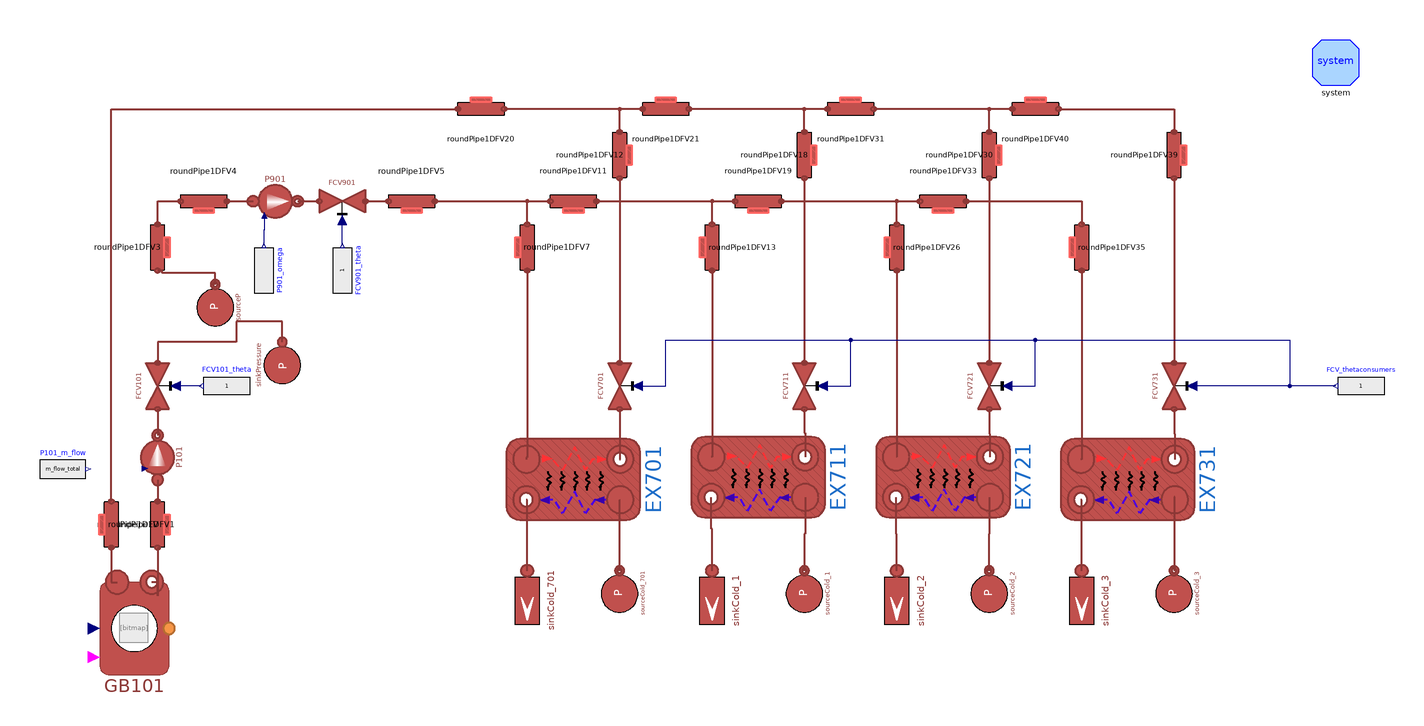

Above is the diagram view of the following Modelica model: its components placed by their Placement annotations and its connect equations drawn as lines.

partial model GasBoilerOLSystem2
  "Case in which the gas boiler is the only source of heat"

  parameter Modelica.Units.SI.CoefficientOfHeatTransfer gamma_HX2 = 11534.5;
  parameter Modelica.Units.SI.CoefficientOfHeatTransfer gamma_E301avg = 5841.12;
  parameter Integer n_E301 = 5;
  parameter SI.CoefficientOfHeatTransfer gamma_cold_E301 = 11682.24;
  parameter SI.CoefficientOfHeatTransfer gamma_hot_E301 = gamma_cold_E301*gammahotovercold_factor;
  parameter SI.CoefficientOfHeatTransfer U_E301 = BPHE.E301.Unom;
  parameter Integer gammahotovercold_factor = 1;
  parameter SI.CoefficientOfHeatTransfer U_E501 = BPHE.E501.Unom;
  parameter SI.CoefficientOfHeatTransfer U_E601 = BPHE.E601.Unom;
  parameter SI.CoefficientOfHeatTransfer U_E701 = BPHE.E701.Unom;
  parameter Real CorrectFactorHot = 1;
  parameter Real CorrectFactorCold = 1;

  parameter Types.Pressure pin_start_S1 = 1.85e5;
  parameter Types.Temperature Tin_start_S1 = 60 + 273.15;
  parameter Types.Temperature Tout_start_S1 = 80 + 273.15;
  parameter Types.Length L_S1 = 10;
  parameter Types.Length Di_S1 = 51e-3;
  parameter Types.Length t_S1 = 1.5e-3;
  parameter Types.Length L_S9 = 10;
  parameter Types.Length Di_S9 = 51e-3;
  parameter Types.Length t_S9 = 1.5e-3;
  parameter Types.MassFlowRate m_flow_total = 1.6;

  parameter Types.Pressure pin_start_Users = 3e5;
  parameter Types.Pressure pout_start_Users = 2.5e5;
  parameter Types.Temperature Tin_start_Users = 80 + 273.15;
  parameter Types.Temperature Tout_start_Users = 60 + 273.15;
  parameter Types.MassFlowRate m_flow_start_Users = m_flow_total/4;
  parameter Types.Length L_Users = 10;
  parameter Types.Length Di_Users = 32e-3;
  parameter Types.Length t_Users = 1.5e-3;

  parameter Real Kv_UsersValve(unit = "m3/h") = 2.5 "Metri Flow Coefficient ";
  parameter Real Kv_FCV901(unit = "m3/h") = 12 "Metri Flow Coefficient ";
  parameter Types.Pressure dp_nom_UsersValve = 0.5e5;

  inner MultiEnergySystem.DistrictHeatingNetwork.System system annotation (
    Placement(visible = true, transformation(origin = {290, 150}, extent = {{-10, -10}, {10, 10}}, rotation = 0)));
  MultiEnergySystem.DistrictHeatingNetwork.Components.TurboMachines.ControlledPump
    P101(Tin_start = Pump.P101.Tin_start, Tout_start = Pump.P101.Tout_start, a = Pump.P101.a, b = Pump.P101.b, dpnom = Pump.P101.dpnom, etaelec = Pump.P101.etaelec, etamech = Pump.P101.etamech, etanom = Pump.P101.etanom, hin_start = Pump.P101.hin_start, m_flow_nom = Pump.P101.m_flow_nom, omeganom = Pump.P101.omeganom, pin_start = Pump.P101.pin_start, pout_start = Pump.P101.pout_start, qnom_inm3h = 15.60340167, rhonom(displayUnit = "kg/m3") = Pump.P101.rhonom)
                     annotation (Placement(transformation(
        extent={{-12,-12},{12,12}},
        rotation=90,
        origin={-220,-21})));
  MultiEnergySystem.DistrictHeatingNetwork.Components.Valves.FlowCoefficientValve
    FCV101(
    allowFlowReversal=true,
    Kv=12,
    dp_nom(displayUnit="Pa") = 0.1e5,
    Tin_start(displayUnit="K") = 80 + 273.15,
    pin_start=200000)
           annotation (Placement(transformation(
        extent={{-10,10},{10,-10}},
        rotation=90,
        origin={-220,10})));
  MultiEnergySystem.DistrictHeatingNetwork.Components.Pipes.RoundPipe1DFV
    roundPipe1DFV(
    L=L_S1,
    t=t_S1,       m_flow_start=m_flow_total,
    pin_start=BPHE.E301.pin_start_cold,
    pout_start=BPHE.E301.pin_start_cold - 0.01e5,
    Tin_start=Tout_start_S1,
    Tout_start=Tout_start_S1,
    Di=Di_S1)     annotation (Placement(transformation(
        extent={{-10,10},{10,-10}},
        rotation=90,
        origin={-220,-50})));
  MultiEnergySystem.DistrictHeatingNetwork.Components.Pipes.RoundPipe1DFV
    roundPipe1DFV1(
    L=L_S1,
    t=t_S1,        m_flow_start=m_flow_total,
    pin_start=20000000000,
    pout_start=19000000000,
    Tin_start=Tin_start_S1,
    Tout_start=Tin_start_S1,
    Di=Di_S1)      annotation (Placement(transformation(
        extent={{10,-10},{-10,10}},
        rotation=90,
        origin={-240,-50})));
  MultiEnergySystem.DistrictHeatingNetwork.Components.Pipes.RoundPipe1DFV
    roundPipe1DFV3(
    L=L_S1,
    t=t_S1,        m_flow_start=m_flow_total,
    pin_start=30000000000,
    pout_start=29000000000,
    Tin_start=Tout_start_S1,
    Tout_start=Tout_start_S1,
    Di=Di_S1)      annotation (Placement(transformation(
        extent={{-10,10},{10,-10}},
        rotation=90,
        origin={-220,70})));
  MultiEnergySystem.DistrictHeatingNetwork.Components.Pipes.RoundPipe1DFV
    roundPipe1DFV4(
    L=L_S9,
    t=t_S9,        m_flow_start=m_flow_total,
    pin_start=29000000000,
    pout_start=28000000000,
    Tin_start=Tout_start_S1,
    Tout_start=Tout_start_S1,
    Di=Di_S9)      annotation (Placement(transformation(
        extent={{-10,10},{10,-10}},
        rotation=0,
        origin={-200,90})));
  MultiEnergySystem.DistrictHeatingNetwork.Components.TurboMachines.PrescribedPump
    P901(
    Tin_start(displayUnit="K") = 80 + 273.15,
    Tout_start(displayUnit="K") = 82 + 273.15,
    a=Pump.P901.a,
    b=Pump.P901.b,
    dpnom(displayUnit="Pa") = Pump.P901.dpnom,
    etaelec=Pump.P901.etaelec,
    etamech=Pump.P901.etamech,
    etanom=Pump.P901.etanom,
    hin_start=Pump.P901.hin_start,
    m_flow_nom=Pump.P901.m_flow_nom,
    omeganom=Pump.P901.omeganom,
    pin_start(displayUnit="Pa") = 2.5e5,
    pout_start(displayUnit="Pa") = 2.9e5,
    qnom_inm3h=19,
    rhonom(displayUnit="kg/m3") = Pump.P901.rhonom,
    headmax=27,
    headmin=11,
    qnom_inm3h_min=10,
    use_in_omega=true)                                                                                                                                                                                                         annotation (Placement(transformation(
        extent={{-12,12},{12,-12}},
        rotation=0,
        origin={-169,90})));
  MultiEnergySystem.DistrictHeatingNetwork.Components.Valves.FlowCoefficientValve
    FCV901(
    allowFlowReversal=false,
    nomOpening=1,
    Kv=Kv_FCV901,
    dp_nom(displayUnit="Pa") = 5000,
    Tin_start(displayUnit="K") = 80 + 273.15,
    pin_start=290000)
           annotation (Placement(transformation(
        extent={{-10,10},{10,-10}},
        rotation=0,
        origin={-140,90})));
  MultiEnergySystem.DistrictHeatingNetwork.Components.Pipes.RoundPipe1DFV
    roundPipe1DFV5(
    L=L_S9,
    t=t_S9,        m_flow_start=m_flow_total,
    pin_start=pin_start_Users + 0.01e5,
    pout_start=pin_start_Users,
    Tin_start=Tout_start_S1,
    Tout_start=Tout_start_S1,
    Di=Di_S9)      annotation (Placement(transformation(
        extent={{-10,10},{10,-10}},
        rotation=0,
        origin={-110,90})));
  MultiEnergySystem.DistrictHeatingNetwork.Components.Pipes.RoundPipe1DFV
    roundPipe1DFV7(L=L_Users,
    t=t_Users,
    m_flow_start=m_flow_start_Users,
    pin_start=pin_start_Users,
    pout_start=pin_start_Users - 0.1e5,
    Tin_start=Tin_start_Users,
    Tout_start=Tin_start_Users,
                              Di=Di_Users)
                   annotation (Placement(transformation(
        extent={{-10,10},{10,-10}},
        rotation=-90,
        origin={-60,70})));
  MultiEnergySystem.DistrictHeatingNetwork.Components.Valves.FlowCoefficientValve
    FCV701(
    allowFlowReversal=system.allowFlowReversal,
    Kv=Kv_UsersValve,
    dp_nom(displayUnit="Pa") = dp_nom_UsersValve,
    Tin_start(displayUnit="K") = 60 + 273.15,
    pin_start=200000)
           annotation (Placement(transformation(
        extent={{10,-10},{-10,10}},
        rotation=-90,
        origin={-20,10})));
  MultiEnergySystem.DistrictHeatingNetwork.Components.Pipes.BrazedPlateHeatExchanger
    EX701(Di_cold = BPHE.E701.Di_cold, Di_hot = BPHE.E701.Di_hot, L_cold = BPHE.E701.L_cold, L_hot = BPHE.E701.L_hot, MWall = BPHE.E701.MWall, Stot_cold = BPHE.E701.Stot_cold, Stot_hot = BPHE.E701.Stot_hot, Tin_start_cold = BPHE.E701.Tin_start_cold, Tin_start_hot = BPHE.E701.Tin_start_hot, Tout_start_cold = BPHE.E701.Tout_start_cold, Tout_start_hot = BPHE.E701.Tout_start_hot, cpm_cold = BPHE.E701.cpm_cold, cpm_hot = BPHE.E701.cpm_hot, t_cold = BPHE.E701.t_cold, t_hot = BPHE.E701.t_hot, gamma_nom_cold = BPHE.E701.gamma_nom_cold, gamma_nom_hot = BPHE.E701.gamma_nom_hot, h_cold = BPHE.E701.h_cold, h_hot = BPHE.E701.h_hot,                                                                                     k_cold = BPHE.E701.k_cold, k_hot = BPHE.E701.k_hot, kc_cold = 1, kc_hot = 1, lambdam_cold = BPHE.E701.lambdam_cold, lambdam_hot = BPHE.E701.lambdam_hot, m_flow_start_cold = BPHE.E701.m_flow_start_cold, m_flow_start_hot = BPHE.E701.m_flow_start_hot, n = 7, nPipes_cold = BPHE.E701.nPipes_cold, nPipes_hot = BPHE.E701.nPipes_hot, nPlates = BPHE.E701.nPlates, pin_start_cold = BPHE.E701.pin_start_cold, pin_start_hot = BPHE.E701.pin_start_hot, pout_start_cold = BPHE.E701.pout_start_cold, pout_start_hot = BPHE.E701.pout_start_hot, rho_nom_cold = (BPHE.E701.rhoin_nom_cold + BPHE.E701.rhoout_nom_cold)/2, rho_nom_hot = (BPHE.E701.rhoin_nom_hot + BPHE.E701.rhoout_nom_hot)/2, rhom_cold(displayUnit = "kg/m3") = BPHE.E701.rhom_cold, rhom_hot(displayUnit = "g/cm3") = BPHE.E701.rhom_hot, thermalInertia = false, u_nom_cold = BPHE.E701.u_nom_cold, u_nom_hot = BPHE.E701.u_nom_hot) annotation (Placement(transformation(
        extent={{17.5,29},{-17.5,-29}},
        rotation=-90,
        origin={-40,-30.5})));
  MultiEnergySystem.DistrictHeatingNetwork.Components.Pipes.RoundPipe1DFV
    roundPipe1DFV11(
    L=L_Users,
    t=t_Users,
    m_flow_start=m_flow_start_Users*3,
    pin_start=pin_start_Users,
    pout_start=pin_start_Users - 0.01e5,
    Tin_start=Tin_start_Users,
    Tout_start=Tin_start_Users,
    Di=Di_Users)    annotation (Placement(transformation(
        extent={{-10,10},{10,-10}},
        rotation=0,
        origin={-40,90})));
  MultiEnergySystem.DistrictHeatingNetwork.Components.Pipes.RoundPipe1DFV
    roundPipe1DFV12(
    L=L_Users,
    t=t_Users,
    m_flow_start=m_flow_start_Users,
    pin_start=pout_start_Users + 0.01e5,
    pout_start=pout_start_Users,
    Tin_start=Tout_start_Users,
    Tout_start=Tout_start_Users,
    Di=Di_Users)    annotation (Placement(transformation(
        extent={{-10,10},{10,-10}},
        rotation=90,
        origin={-20,110})));
  MultiEnergySystem.DistrictHeatingNetwork.Components.Pipes.BrazedPlateHeatExchanger
    EX711(Di_cold = BPHE.E701.Di_cold, Di_hot = BPHE.E701.Di_hot, L_cold = BPHE.E701.L_cold, L_hot = BPHE.E701.L_hot, MWall = BPHE.E701.MWall, Stot_cold = BPHE.E701.Stot_cold, Stot_hot = BPHE.E701.Stot_hot, Tin_start_cold = BPHE.E701.Tin_start_cold, Tin_start_hot = BPHE.E701.Tin_start_hot, Tout_start_cold = BPHE.E701.Tout_start_cold, Tout_start_hot = BPHE.E701.Tout_start_hot, cpm_cold = BPHE.E701.cpm_cold, cpm_hot = BPHE.E701.cpm_hot, t_cold = BPHE.E701.t_cold, t_hot = BPHE.E701.t_hot, gamma_nom_cold = BPHE.E701.gamma_nom_cold, gamma_nom_hot = BPHE.E701.gamma_nom_hot, h_cold = BPHE.E701.h_cold, h_hot = BPHE.E701.h_hot,                                                                                     k_cold = BPHE.E701.k_cold, k_hot = BPHE.E701.k_hot, kc_cold = 1, kc_hot = 1, lambdam_cold = BPHE.E701.lambdam_cold, lambdam_hot = BPHE.E701.lambdam_hot, m_flow_start_cold = BPHE.E701.m_flow_start_cold, m_flow_start_hot = BPHE.E701.m_flow_start_hot, n = 7, nPipes_cold = BPHE.E701.nPipes_cold, nPipes_hot = BPHE.E701.nPipes_hot, nPlates = BPHE.E701.nPlates, pin_start_cold = BPHE.E701.pin_start_cold, pin_start_hot = BPHE.E701.pin_start_hot, pout_start_cold = BPHE.E701.pout_start_cold, pout_start_hot = BPHE.E701.pout_start_hot, rho_nom_cold = (BPHE.E701.rhoin_nom_cold + BPHE.E701.rhoout_nom_cold)/2, rho_nom_hot = (BPHE.E701.rhoin_nom_hot + BPHE.E701.rhoout_nom_hot)/2, rhom_cold(displayUnit = "kg/m3") = BPHE.E701.rhom_cold, rhom_hot(displayUnit = "g/cm3") = BPHE.E701.rhom_hot, thermalInertia = false, u_nom_cold = BPHE.E701.u_nom_cold, u_nom_hot = BPHE.E701.u_nom_hot) annotation (Placement(transformation(
        extent={{17.5,29},{-17.5,-29}},
        rotation=-90,
        origin={40,-29.5})));
  MultiEnergySystem.DistrictHeatingNetwork.Components.Pipes.RoundPipe1DFV
    roundPipe1DFV13(
    L=L_Users,
    t=t_Users,
    m_flow_start=m_flow_start_Users,
    pin_start=pin_start_Users,
    pout_start=pin_start_Users - 0.1e5,
    Tin_start=Tin_start_Users,
    Tout_start=Tin_start_Users,
    Di=Di_Users)    annotation (Placement(transformation(
        extent={{-10,10},{10,-10}},
        rotation=-90,
        origin={20,70})));
  MultiEnergySystem.DistrictHeatingNetwork.Components.Pipes.BrazedPlateHeatExchanger
    EX721(Di_cold = BPHE.E701.Di_cold, Di_hot = BPHE.E701.Di_hot, L_cold = BPHE.E701.L_cold, L_hot = BPHE.E701.L_hot, MWall = BPHE.E701.MWall, Stot_cold = BPHE.E701.Stot_cold, Stot_hot = BPHE.E701.Stot_hot, Tin_start_cold = BPHE.E701.Tin_start_cold, Tin_start_hot = BPHE.E701.Tin_start_hot, Tout_start_cold = BPHE.E701.Tout_start_cold, Tout_start_hot = BPHE.E701.Tout_start_hot, cpm_cold = BPHE.E701.cpm_cold, cpm_hot = BPHE.E701.cpm_hot, t_cold = BPHE.E701.t_cold, t_hot = BPHE.E701.t_hot, gamma_nom_cold = BPHE.E701.gamma_nom_cold, gamma_nom_hot = BPHE.E701.gamma_nom_hot, h_cold = BPHE.E701.h_cold, h_hot = BPHE.E701.h_hot,                                                                                     k_cold = BPHE.E701.k_cold, k_hot = BPHE.E701.k_hot, kc_cold = 1, kc_hot = 1, lambdam_cold = BPHE.E701.lambdam_cold, lambdam_hot = BPHE.E701.lambdam_hot, m_flow_start_cold = BPHE.E701.m_flow_start_cold, m_flow_start_hot = BPHE.E701.m_flow_start_hot, n = 7, nPipes_cold = BPHE.E701.nPipes_cold, nPipes_hot = BPHE.E701.nPipes_hot, nPlates = BPHE.E701.nPlates, pin_start_cold = BPHE.E701.pin_start_cold, pin_start_hot = BPHE.E701.pin_start_hot, pout_start_cold = BPHE.E701.pout_start_cold, pout_start_hot = BPHE.E701.pout_start_hot, rho_nom_cold = (BPHE.E701.rhoin_nom_cold + BPHE.E701.rhoout_nom_cold)/2, rho_nom_hot = (BPHE.E701.rhoin_nom_hot + BPHE.E701.rhoout_nom_hot)/2, rhom_cold(displayUnit = "kg/m3") = BPHE.E701.rhom_cold, rhom_hot(displayUnit = "g/cm3") = BPHE.E701.rhom_hot, thermalInertia = false, u_nom_cold = BPHE.E701.u_nom_cold, u_nom_hot = BPHE.E701.u_nom_hot) annotation (Placement(transformation(
        extent={{17.5,29},{-17.5,-29}},
        rotation=-90,
        origin={120,-29.5})));
  MultiEnergySystem.DistrictHeatingNetwork.Components.Pipes.BrazedPlateHeatExchanger
    EX731(Di_cold = BPHE.E701.Di_cold, Di_hot = BPHE.E701.Di_hot, L_cold = BPHE.E701.L_cold, L_hot = BPHE.E701.L_hot, MWall = BPHE.E701.MWall, Stot_cold = BPHE.E701.Stot_cold, Stot_hot = BPHE.E701.Stot_hot, Tin_start_cold = BPHE.E701.Tin_start_cold, Tin_start_hot = BPHE.E701.Tin_start_hot, Tout_start_cold = BPHE.E701.Tout_start_cold, Tout_start_hot = BPHE.E701.Tout_start_hot, cpm_cold = BPHE.E701.cpm_cold, cpm_hot = BPHE.E701.cpm_hot, t_cold = BPHE.E701.t_cold, t_hot = BPHE.E701.t_hot, gamma_nom_cold = BPHE.E701.gamma_nom_cold, gamma_nom_hot = BPHE.E701.gamma_nom_hot, h_cold = BPHE.E701.h_cold, h_hot = BPHE.E701.h_hot,                                                                                     k_cold = BPHE.E701.k_cold, k_hot = BPHE.E701.k_hot, kc_cold = 1, kc_hot = 1, lambdam_cold = BPHE.E701.lambdam_cold, lambdam_hot = BPHE.E701.lambdam_hot, m_flow_start_cold = BPHE.E701.m_flow_start_cold, m_flow_start_hot = BPHE.E701.m_flow_start_hot, n = 7, nPipes_cold = BPHE.E701.nPipes_cold, nPipes_hot = BPHE.E701.nPipes_hot, nPlates = BPHE.E701.nPlates, pin_start_cold = BPHE.E701.pin_start_cold, pin_start_hot = BPHE.E701.pin_start_hot, pout_start_cold = BPHE.E701.pout_start_cold, pout_start_hot = BPHE.E701.pout_start_hot, rho_nom_cold = (BPHE.E701.rhoin_nom_cold + BPHE.E701.rhoout_nom_cold)/2, rho_nom_hot = (BPHE.E701.rhoin_nom_hot + BPHE.E701.rhoout_nom_hot)/2, rhom_cold(displayUnit = "kg/m3") = BPHE.E701.rhom_cold, rhom_hot(displayUnit = "g/cm3") = BPHE.E701.rhom_hot, thermalInertia = false, u_nom_cold = BPHE.E701.u_nom_cold, u_nom_hot = BPHE.E701.u_nom_hot) annotation (Placement(transformation(
        extent={{17.5,29},{-17.5,-29}},
        rotation=-90,
        origin={200,-30.5})));
  MultiEnergySystem.DistrictHeatingNetwork.Components.Valves.FlowCoefficientValve
    FCV711(
    allowFlowReversal=system.allowFlowReversal,
    Kv=Kv_UsersValve,
    dp_nom(displayUnit="Pa") = dp_nom_UsersValve,
    Tin_start(displayUnit="K") = 60 + 273.15,
    pin_start=200000)
           annotation (Placement(transformation(
        extent={{10,-10},{-10,10}},
        rotation=-90,
        origin={60,10})));
  MultiEnergySystem.DistrictHeatingNetwork.Components.Valves.FlowCoefficientValve
    FCV721(
    allowFlowReversal=system.allowFlowReversal,
    Kv=Kv_UsersValve,
    dp_nom(displayUnit="Pa") = dp_nom_UsersValve,
    Tin_start(displayUnit="K") = 60 + 273.15,
    pin_start=200000)
           annotation (Placement(transformation(
        extent={{10,-10},{-10,10}},
        rotation=-90,
        origin={140,10})));
  MultiEnergySystem.DistrictHeatingNetwork.Components.Valves.FlowCoefficientValve
    FCV731(
    allowFlowReversal=system.allowFlowReversal,
    Kv=Kv_UsersValve,
    dp_nom(displayUnit="Pa") = dp_nom_UsersValve,
    Tin_start(displayUnit="K") = 60 + 273.15,
    pin_start=200000)
           annotation (Placement(transformation(
        extent={{10,-10},{-10,10}},
        rotation=-90,
        origin={220,10})));
  MultiEnergySystem.DistrictHeatingNetwork.Components.Pipes.RoundPipe1DFV
    roundPipe1DFV18(
    L=L_Users,
    t=t_Users,
    m_flow_start=m_flow_start_Users,
    pin_start=pout_start_Users + 0.01e5,
    pout_start=pout_start_Users,
    Tin_start=Tout_start_Users,
    Tout_start=Tout_start_Users,
    Di=Di_Users)    annotation (Placement(transformation(
        extent={{-10,10},{10,-10}},
        rotation=90,
        origin={60,110})));
  MultiEnergySystem.DistrictHeatingNetwork.Components.Pipes.RoundPipe1DFV
    roundPipe1DFV19(
    L=L_Users,
    t=t_Users,
    m_flow_start=m_flow_start_Users*2,
    pin_start=pin_start_Users - 0.01e5,
    pout_start=pin_start_Users - 0.02e5,
    Tin_start=Tin_start_Users,
    Tout_start=Tin_start_Users,
    Di=Di_Users)    annotation (Placement(transformation(
        extent={{-10,10},{10,-10}},
        rotation=0,
        origin={40,90})));
  MultiEnergySystem.DistrictHeatingNetwork.Components.Pipes.RoundPipe1DFV
    roundPipe1DFV20(
    L=L_S1,
    t=t_S1,
    m_flow_start=m_flow_total,
    pin_start=pout_start_Users - 0.03e5,
    pout_start=pout_start_Users - 0.04e5,
    Tin_start=Tout_start_Users,
    Tout_start=Tout_start_Users,
    Di=Di_S1)       annotation (Placement(transformation(
        extent={{10,-10},{-10,10}},
        rotation=0,
        origin={-80,130})));
  MultiEnergySystem.DistrictHeatingNetwork.Components.Pipes.RoundPipe1DFV
    roundPipe1DFV21(
    L=L_Users,
    t=t_Users,
    m_flow_start=m_flow_start_Users*3,
    pin_start=pout_start_Users - 0.02e5,
    pout_start=pout_start_Users - 0.03e5,
    Tin_start=Tout_start_Users,
    Tout_start=Tout_start_Users,
    Di=Di_Users)    annotation (Placement(transformation(
        extent={{10,-10},{-10,10}},
        rotation=0,
        origin={0,130})));
  MultiEnergySystem.DistrictHeatingNetwork.Components.Pipes.RoundPipe1DFV
    roundPipe1DFV26(
    L=L_Users,
    t=t_Users,
    m_flow_start=m_flow_start_Users,
    pin_start=pin_start_Users,
    pout_start=pin_start_Users - 0.1e5,
    Tin_start=Tin_start_Users,
    Tout_start=Tin_start_Users,
    Di=Di_Users)    annotation (Placement(transformation(
        extent={{-10,10},{10,-10}},
        rotation=-90,
        origin={100,70})));
  MultiEnergySystem.DistrictHeatingNetwork.Components.Pipes.RoundPipe1DFV
    roundPipe1DFV30(
    L=L_Users,
    t=t_Users,
    m_flow_start=m_flow_start_Users,
    pin_start=pout_start_Users + 0.01e5,
    pout_start=pout_start_Users,
    Tin_start=Tout_start_Users,
    Tout_start=Tout_start_Users,
    Di=Di_Users)    annotation (Placement(transformation(
        extent={{-10,10},{10,-10}},
        rotation=90,
        origin={140,110})));
  MultiEnergySystem.DistrictHeatingNetwork.Components.Pipes.RoundPipe1DFV
    roundPipe1DFV31(
    L=L_Users,
    t=t_Users,
    m_flow_start=m_flow_start_Users*2,
    pin_start=pout_start_Users - 0.01e5,
    pout_start=pout_start_Users - 0.02e5,
    Tin_start=Tout_start_Users,
    Tout_start=Tout_start_Users,
    Di=Di_Users)    annotation (Placement(transformation(
        extent={{10,-10},{-10,10}},
        rotation=0,
        origin={80,130})));
  MultiEnergySystem.DistrictHeatingNetwork.Components.Pipes.RoundPipe1DFV
    roundPipe1DFV33(
    L=L_Users,
    t=t_Users,
    m_flow_start=m_flow_start_Users,
    pin_start=pin_start_Users - 0.02e5,
    pout_start=pin_start_Users - 0.03e5,
    Tin_start=Tin_start_Users,
    Tout_start=Tin_start_Users,
    Di=Di_Users)    annotation (Placement(transformation(
        extent={{-10,10},{10,-10}},
        rotation=0,
        origin={120,90})));
  MultiEnergySystem.DistrictHeatingNetwork.Components.Pipes.RoundPipe1DFV
    roundPipe1DFV35(
    L=L_Users,
    t=t_Users,
    m_flow_start=m_flow_start_Users,
    pin_start=pin_start_Users,
    pout_start=pin_start_Users - 0.1e5,
    Tin_start=Tin_start_Users,
    Tout_start=Tin_start_Users,
    Di=Di_Users)    annotation (Placement(transformation(
        extent={{-10,10},{10,-10}},
        rotation=-90,
        origin={180,70})));
  MultiEnergySystem.DistrictHeatingNetwork.Components.Pipes.RoundPipe1DFV
    roundPipe1DFV39(
    L=L_Users,
    t=t_Users,
    m_flow_start=m_flow_start_Users,
    pin_start=pout_start_Users + 0.01e5,
    pout_start=pout_start_Users,
    Tin_start=Tout_start_Users,
    Tout_start=Tout_start_Users,
    Di=Di_Users)    annotation (Placement(transformation(
        extent={{-10,10},{10,-10}},
        rotation=90,
        origin={220,110})));
  MultiEnergySystem.DistrictHeatingNetwork.Components.Pipes.RoundPipe1DFV
    roundPipe1DFV40(
    L=L_Users,
    t=t_Users,
    m_flow_start=m_flow_start_Users,
    pin_start=pout_start_Users,
    pout_start=pout_start_Users - 0.01e5,
    Tin_start=Tout_start_Users,
    Tout_start=Tout_start_Users,
    Di=Di_Users)    annotation (Placement(transformation(
        extent={{10,-10},{-10,10}},
        rotation=0,
        origin={160,130})));
  Sources.SinkMassFlow sinkCold_701(
    T0=BPHE.E701.Tout_start_cold,
    m_flow0=BPHE.E701.m_flow_start_cold,
    p0=BPHE.E701.pout_start_cold,
    pin_start=BPHE.E701.pout_start_cold) annotation (Placement(visible=true,
        transformation(
        origin={-60,-83},
        extent={{13,-13},{-13,13}},
        rotation=90)));
  Sources.SourcePressure sourceCold_701(
    T0=BPHE.E701.Tin_start_cold,
    p0=BPHE.E701.pin_start_cold,
    h0=BPHE.E701.hin_start_cold)
    annotation (Placement(visible=true, transformation(
        origin={-20,-80},
        extent={{-10,-10},{10,10}},
        rotation=90)));
  Sources.SinkMassFlow sinkCold_1(
    T0=BPHE.E701.Tout_start_cold,
    m_flow0=BPHE.E701.m_flow_start_cold,
    p0=BPHE.E701.pout_start_cold,
    pin_start=BPHE.E701.pout_start_cold) annotation (Placement(visible=true,
        transformation(
        origin={20,-83},
        extent={{13,-13},{-13,13}},
        rotation=90)));
  Sources.SourcePressure sourceCold_1(
    T0=BPHE.E701.Tin_start_cold,
    p0=BPHE.E701.pin_start_cold,
    h0=BPHE.E701.hin_start_cold)
    annotation (Placement(visible=true, transformation(
        origin={60,-80},
        extent={{-10,-10},{10,10}},
        rotation=90)));
  Sources.SinkMassFlow sinkCold_2(
    T0=BPHE.E701.Tout_start_cold,
    m_flow0=BPHE.E701.m_flow_start_cold,
    p0=BPHE.E701.pout_start_cold,
    pin_start=BPHE.E701.pout_start_cold) annotation (Placement(visible=true,
        transformation(
        origin={100,-83},
        extent={{13,-13},{-13,13}},
        rotation=90)));
  Sources.SourcePressure sourceCold_2(
    T0=BPHE.E701.Tin_start_cold,
    p0=BPHE.E701.pin_start_cold,
    h0=BPHE.E701.hin_start_cold)
    annotation (Placement(visible=true, transformation(
        origin={140,-80},
        extent={{-10,-10},{10,10}},
        rotation=90)));
  Sources.SinkMassFlow sinkCold_3(
    T0=BPHE.E701.Tout_start_cold,
    m_flow0=BPHE.E701.m_flow_start_cold,
    p0=BPHE.E701.pout_start_cold,
    pin_start=BPHE.E701.pout_start_cold) annotation (Placement(visible=true,
        transformation(
        origin={180,-83},
        extent={{13,-13},{-13,13}},
        rotation=90)));
  Sources.SourcePressure sourceCold_3(
    T0=BPHE.E701.Tin_start_cold,
    p0=BPHE.E701.pin_start_cold,
    h0=BPHE.E701.hin_start_cold)
    annotation (Placement(visible=true, transformation(
        origin={220,-80},
        extent={{-10,-10},{10,10}},
        rotation=90)));
  Modelica.Blocks.Sources.RealExpression FCV_thetaconsumers(y=1)
    annotation (Placement(transformation(extent={{311,0},{291,20}})));
  Modelica.Blocks.Sources.RealExpression FCV101_theta(y=1)
    annotation (Placement(transformation(extent={{-180,0},{-200,20}})));
  Modelica.Blocks.Sources.RealExpression FCV901_theta(y=1) annotation (
      Placement(transformation(
        extent={{10,-10},{-10,10}},
        rotation=-90,
        origin={-140,60})));
  Modelica.Blocks.Sources.RealExpression P101_m_flow(y=m_flow_total)
    annotation (Placement(transformation(extent={{-271,-36},{-251,-16}})));
  Modelica.Blocks.Sources.RealExpression P901_omega(y=0.6*Pump.P901.omeganom)
    annotation (Placement(transformation(
        extent={{10,-10},{-10,10}},
        rotation=-90,
        origin={-174,60})));
  MultiEnergySystem.DistrictHeatingNetwork.Components.ThermalMachines.ControlledGasBoiler
    GB101(
    Tin_start=333.15,
    pin_start=180000,
    pout_start=179000) annotation (Placement(visible=true, transformation(
        origin={-230,-95},
        extent={{-25,-25},{25,25}},
        rotation=0)));
  Sources.SourcePressure sourceP(T0(displayUnit="K") = 80 + 273.15, p0(
        displayUnit="bar") = 175549.79)
                                   annotation (Placement(visible=true,
        transformation(
        origin={-195,44},
        extent={{-10,-10},{10,10}},
        rotation=90)));
  Sources.SinkPressure sinkPressure(p0=175549.79, T0(displayUnit="K") = 80 +
      273.15)                       annotation (Placement(transformation(
        extent={{-10,-10},{10,10}},
        rotation=-90,
        origin={-166,19})));
equation
  connect(P101.inlet, roundPipe1DFV.outlet) annotation (Line(
      points={{-220,-30.6},{-220,-40}},
      color={140,56,54},
      thickness=0.5));
  connect(FCV101.inlet, P101.outlet) annotation (Line(
      points={{-220,0},{-220,-11.4}},
      color={140,56,54},
      thickness=0.5));
  connect(roundPipe1DFV3.outlet, roundPipe1DFV4.inlet) annotation (Line(
      points={{-220,80},{-220,90},{-210,90}},
      color={140,56,54},
      thickness=0.5));
  connect(roundPipe1DFV4.outlet, P901.inlet) annotation (Line(
      points={{-190,90},{-178.6,90}},
      color={140,56,54},
      thickness=0.5));
  connect(P901.outlet, FCV901.inlet) annotation (Line(
      points={{-159.4,90},{-150,90}},
      color={140,56,54},
      thickness=0.5));
  connect(FCV901.outlet, roundPipe1DFV5.inlet) annotation (Line(
      points={{-130,90},{-120,90}},
      color={140,56,54},
      thickness=0.5));
  connect(FCV701.inlet, EX701.outhot) annotation (Line(
      points={{-20,0},{-20,-21.75},{-19.7,-21.75}},
      color={140,56,54},
      thickness=0.5));
  connect(FCV711.inlet, EX711.outhot) annotation (Line(
      points={{60,1.77636e-15},{60,-10.375},{60.3,-10.375},{60.3,-20.75}},
      color={140,56,54},
      thickness=0.5));
  connect(FCV721.inlet, EX721.outhot) annotation (Line(
      points={{140,1.77636e-15},{140,-10.875},{140.3,-10.875},{140.3,-20.75}},
      color={140,56,54},
      thickness=0.5));
  connect(FCV731.inlet, EX731.outhot) annotation (Line(
      points={{220,1.77636e-15},{220,-10.875},{220.3,-10.875},{220.3,-21.75}},
      color={140,56,54},
      thickness=0.5));
  connect(roundPipe1DFV12.outlet, roundPipe1DFV20.inlet) annotation (Line(
      points={{-20,120},{-20,130},{-70,130}},
      color={140,56,54},
      thickness=0.5));
  connect(roundPipe1DFV21.outlet, roundPipe1DFV20.inlet) annotation (Line(
      points={{-10,130},{-70,130}},
      color={140,56,54},
      thickness=0.5));
  connect(sourceCold_701.outlet, EX701.incold) annotation (Line(
      points={{-20,-70},{-20,-39.25},{-19.7,-39.25}},
      color={140,56,54},
      thickness=0.5));
  connect(sinkCold_701.inlet, EX701.outcold) annotation (Line(
      points={{-60,-70},{-60,-39.25},{-60.3,-39.25}},
      color={140,56,54},
      thickness=0.5));
  connect(roundPipe1DFV1.inlet, roundPipe1DFV20.outlet) annotation (Line(
      points={{-240,-40},{-240,130},{-90,130}},
      color={140,56,54},
      thickness=0.5));
  connect(roundPipe1DFV18.outlet, roundPipe1DFV21.inlet) annotation (Line(
      points={{60,120},{60,130},{10,130}},
      color={140,56,54},
      thickness=0.5));
  connect(roundPipe1DFV31.outlet, roundPipe1DFV21.inlet) annotation (Line(
      points={{70,130},{10,130}},
      color={140,56,54},
      thickness=0.5));
  connect(roundPipe1DFV40.outlet, roundPipe1DFV31.inlet) annotation (Line(
      points={{150,130},{90,130}},
      color={140,56,54},
      thickness=0.5));
  connect(roundPipe1DFV30.outlet, roundPipe1DFV31.inlet) annotation (Line(
      points={{140,120},{140,130},{90,130}},
      color={140,56,54},
      thickness=0.5));
  connect(roundPipe1DFV40.inlet, roundPipe1DFV39.outlet) annotation (Line(
      points={{170,130},{220,130},{220,120}},
      color={140,56,54},
      thickness=0.5));
  connect(roundPipe1DFV7.outlet, EX701.inhot) annotation (Line(
      points={{-60,60},{-60,-20.875},{-60.3,-20.875},{-60.3,-21.75}},
      color={140,56,54},
      thickness=0.5));
  connect(roundPipe1DFV13.outlet, EX711.inhot) annotation (Line(
      points={{20,60},{20,-20.75},{19.7,-20.75}},
      color={140,56,54},
      thickness=0.5));
  connect(roundPipe1DFV26.outlet, EX721.inhot) annotation (Line(
      points={{100,60},{100,-20.75},{99.7,-20.75}},
      color={140,56,54},
      thickness=0.5));
  connect(roundPipe1DFV35.outlet, EX731.inhot) annotation (Line(
      points={{180,60},{180,-21.75},{179.7,-21.75}},
      color={140,56,54},
      thickness=0.5));
  connect(sinkCold_1.inlet, EX711.outcold) annotation (Line(
      points={{20,-70},{20,-52},{19.7,-52},{19.7,-38.25}},
      color={140,56,54},
      thickness=0.5));
  connect(EX711.incold, sourceCold_1.outlet) annotation (Line(
      points={{60.3,-38.25},{60.3,-54.125},{60,-54.125},{60,-70}},
      color={140,56,54},
      thickness=0.5));
  connect(sinkCold_2.inlet, EX721.outcold) annotation (Line(
      points={{100,-70},{100,-54.125},{99.7,-54.125},{99.7,-38.25}},
      color={140,56,54},
      thickness=0.5));
  connect(sourceCold_2.outlet, EX721.incold) annotation (Line(
      points={{140,-70},{140,-54.125},{140.3,-54.125},{140.3,-38.25}},
      color={140,56,54},
      thickness=0.5));
  connect(roundPipe1DFV5.outlet, roundPipe1DFV11.inlet) annotation (Line(
      points={{-100,90},{-50,90}},
      color={140,56,54},
      thickness=0.5));
  connect(roundPipe1DFV7.inlet, roundPipe1DFV11.inlet) annotation (Line(
      points={{-60,80},{-60,90},{-50,90}},
      color={140,56,54},
      thickness=0.5));
  connect(roundPipe1DFV11.outlet, roundPipe1DFV19.inlet) annotation (Line(
      points={{-30,90},{30,90}},
      color={140,56,54},
      thickness=0.5));
  connect(roundPipe1DFV13.inlet, roundPipe1DFV19.inlet) annotation (Line(
      points={{20,80},{20,90},{30,90}},
      color={140,56,54},
      thickness=0.5));
  connect(roundPipe1DFV19.outlet, roundPipe1DFV33.inlet) annotation (Line(
      points={{50,90},{110,90}},
      color={140,56,54},
      thickness=0.5));
  connect(roundPipe1DFV26.inlet, roundPipe1DFV33.inlet) annotation (Line(
      points={{100,80},{100,90},{110,90}},
      color={140,56,54},
      thickness=0.5));
  connect(roundPipe1DFV33.outlet, roundPipe1DFV35.inlet) annotation (Line(
      points={{130,90},{180,90},{180,80}},
      color={140,56,54},
      thickness=0.5));
  connect(roundPipe1DFV12.inlet, FCV701.outlet) annotation (Line(
      points={{-20,100},{-20,20}},
      color={140,56,54},
      thickness=0.5));
  connect(roundPipe1DFV18.inlet, FCV711.outlet) annotation (Line(
      points={{60,100},{60,20}},
      color={140,56,54},
      thickness=0.5));
  connect(roundPipe1DFV30.inlet, FCV721.outlet) annotation (Line(
      points={{140,100},{140,20}},
      color={140,56,54},
      thickness=0.5));
  connect(roundPipe1DFV39.inlet, FCV731.outlet) annotation (Line(
      points={{220,100},{220,20}},
      color={140,56,54},
      thickness=0.5));
  connect(FCV_thetaconsumers.y, FCV731.opening)
    annotation (Line(points={{290,10},{228,10}}, color={0,0,127}));
  connect(FCV721.opening, FCV731.opening) annotation (Line(points={{148,10},{160,
          10},{160,30},{270,30},{270,10},{228,10}}, color={0,0,127}));
  connect(FCV711.opening, FCV731.opening) annotation (Line(points={{68,10},{80,10},
          {80,30},{270,30},{270,10},{228,10}}, color={0,0,127}));
  connect(FCV701.opening, FCV731.opening) annotation (Line(points={{-12,10},{0,10},
          {0,30},{270,30},{270,10},{228,10}}, color={0,0,127}));
  connect(FCV101_theta.y, FCV101.opening)
    annotation (Line(points={{-201,10},{-212,10}}, color={0,0,127}));
  connect(FCV901_theta.y, FCV901.opening)
    annotation (Line(points={{-140,71},{-140,82}}, color={0,0,127}));
  connect(sinkCold_3.inlet, EX731.outcold) annotation (Line(
      points={{180,-70},{180,-39.25},{179.7,-39.25}},
      color={140,56,54},
      thickness=0.5));
  connect(EX731.incold, sourceCold_3.outlet) annotation (Line(
      points={{220.3,-39.25},{220.3,-38},{220,-38},{220,-70}},
      color={140,56,54},
      thickness=0.5));
  connect(P901.in_omega, P901_omega.y) annotation (Line(points={{-173.8,84},{
          -173.8,77.5},{-174,77.5},{-174,71}}, color={0,0,127}));

  connect(sourceP.outlet, roundPipe1DFV3.inlet) annotation (Line(
      points={{-195,54},{-195,59},{-218,59},{-218,60},{-220,60}},
      color={140,56,54},
      thickness=0.5));
  connect(sinkPressure.inlet, FCV101.outlet) annotation (Line(
      points={{-166,29},{-166,38},{-186,38},{-186,29},{-220,29},{-220,20}},
      color={140,56,54},
      thickness=0.5));
  connect(roundPipe1DFV1.outlet, GB101.inlet) annotation (Line(
      points={{-240,-60},{-240,-74},{-240,-75},{-237.5,-75}},
      color={140,56,54},
      thickness=0.5));
  connect(roundPipe1DFV.inlet, GB101.outlet) annotation (Line(
      points={{-220,-60},{-220,-81},{-220,-75},{-222.5,-75}},
      color={140,56,54},
      thickness=0.5));
  annotation (
    Diagram(coordinateSystem(extent={{-400,-160},{400,160}}, grid={1,1})), Icon(
        coordinateSystem(grid={0.5,0.5})),
    experiment(StopTime=100, __Dymola_Algorithm="Dassl"));
end GasBoilerOLSystem2;